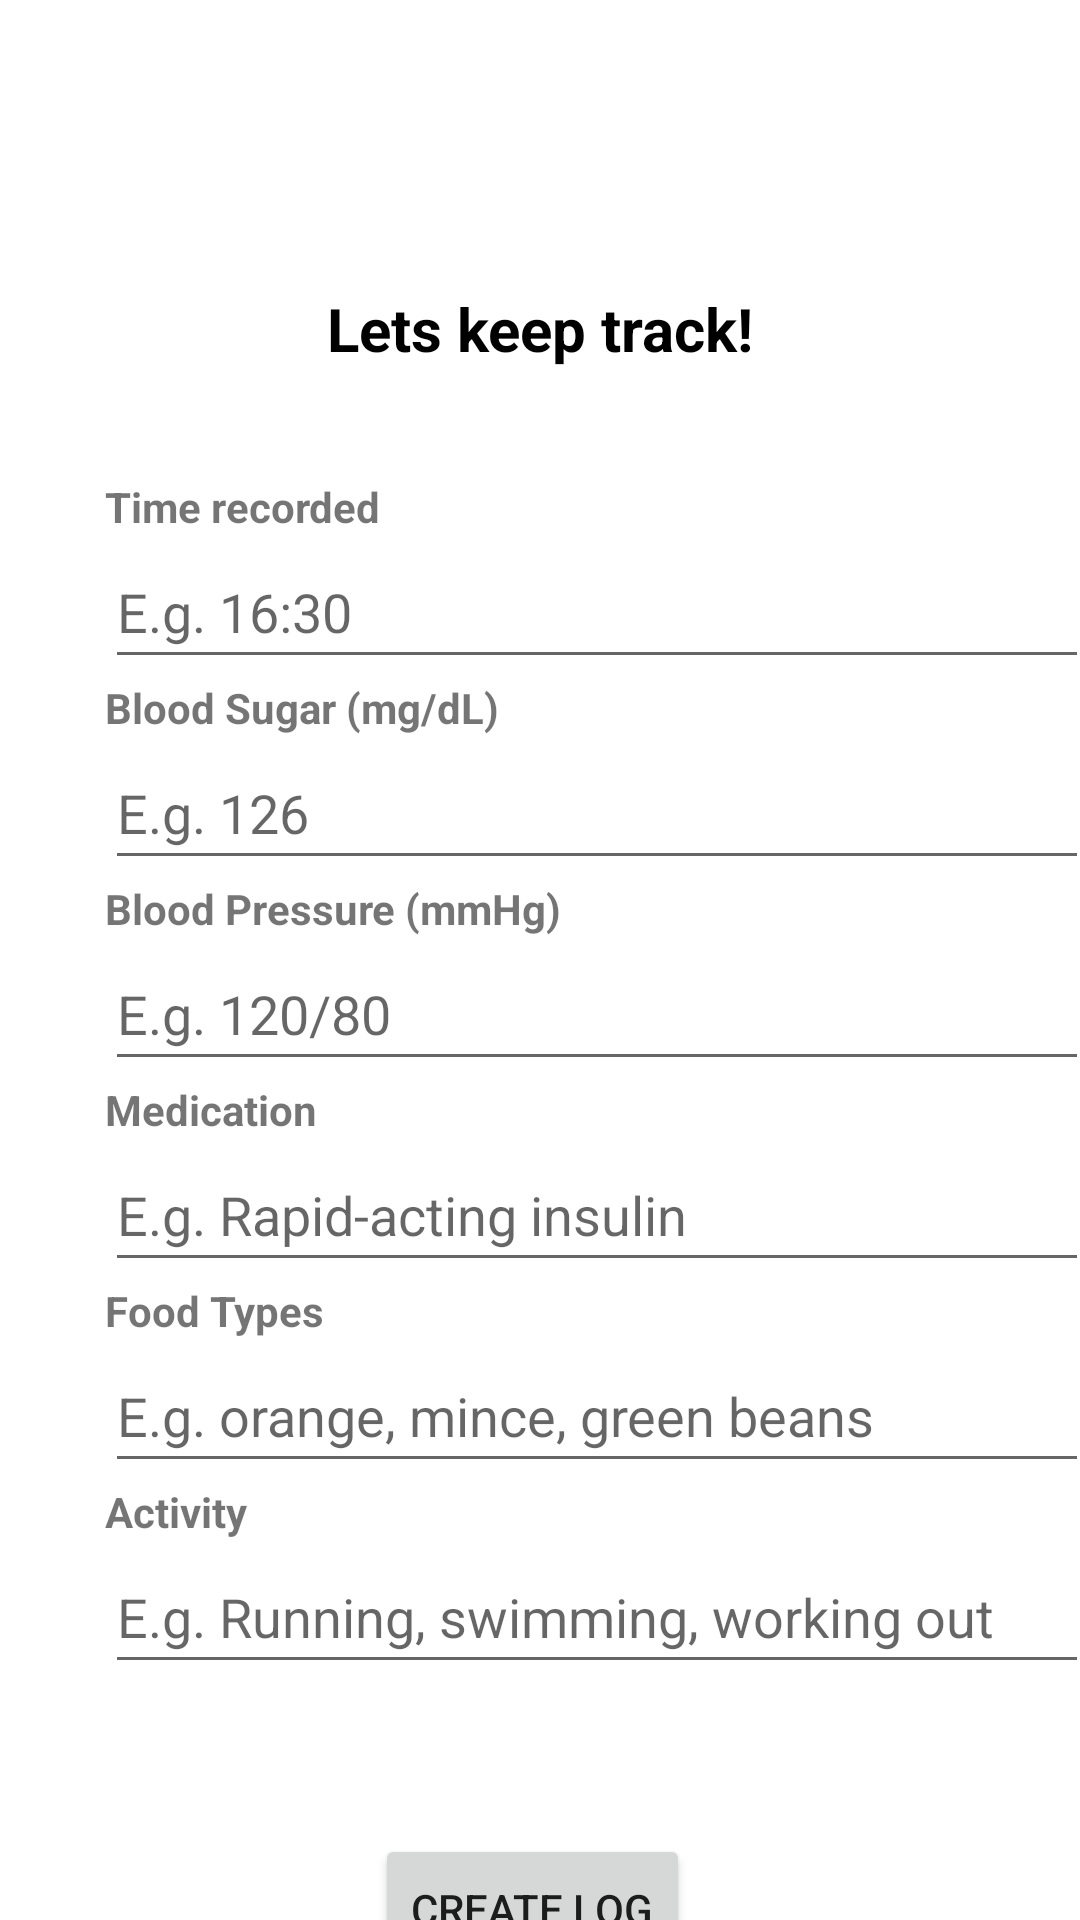

Layout XML and referenced resources for this Android screen:
<!-- AndroidManifest.xml: application theme Theme.DiabetesGuide -->
<!-- res/layout/activity_create_logs.xml -->
<?xml version="1.0" encoding="utf-8"?>
<LinearLayout
    xmlns:android="http://schemas.android.com/apk/res/android"
    xmlns:app="http://schemas.android.com/apk/res-auto"
    xmlns:tools="http://schemas.android.com/tools"
    android:orientation="vertical"
    android:layout_width="match_parent"
    android:layout_height="match_parent"
    tools:context=".create_logs">

    <LinearLayout
        android:layout_width="match_parent"
        android:layout_height="70dp"
        android:background="@drawable/bg_heading"
        android:gravity="center_vertical"
        android:orientation="vertical"
        >

        <TextView
            android:layout_width="match_parent"
            android:layout_height="wrap_content"
            android:text="CREATE LOG"
            android:textStyle="bold"
            android:textAlignment="center"
            android:textColor="@color/white"
            android:textSize="20sp">

        </TextView>

    </LinearLayout>


    <LinearLayout
        android:layout_width="match_parent"
        android:layout_height="79dp"
        android:gravity="center_vertical">

        <TextView
            android:layout_width="match_parent"
            android:layout_height="wrap_content"
            android:text="Lets keep track!"
            android:textAlignment="center"
            android:textColor="@color/black"
            android:textSize="20sp"
            android:textStyle="bold"/>

    </LinearLayout>

    <LinearLayout
        android:layout_width="match_parent"
        android:layout_height="523dp"
        android:gravity="center_vertical"
        android:orientation="vertical"
        android:paddingLeft="15dp">

        <TextView
            android:id="@+id/txtTime"
            android:layout_width="wrap_content"
            android:layout_height="wrap_content"
            android:layout_marginLeft="20dp"
            android:text="Time recorded"
            android:textStyle="bold"></TextView>

        <EditText
            android:id="@+id/edtTime"
            android:layout_width="328dp"
            android:layout_height="wrap_content"
            android:layout_marginLeft="20dp"
            android:layout_marginRight="100dp"
            android:hint="E.g. 16:30"
            android:inputType="time"

            android:minHeight="48dp"></EditText>

        <TextView
            android:id="@+id/txtBloodSugar"
            android:layout_width="wrap_content"
            android:layout_height="wrap_content"
            android:layout_marginLeft="20dp"
            android:text="Blood Sugar (mg/dL)"
            android:textStyle="bold"></TextView>

        <EditText
            android:id="@+id/edtBloodSugar"
            android:layout_width="328dp"
            android:layout_height="wrap_content"
            android:layout_marginLeft="20dp"
            android:layout_marginRight="100dp"
            android:hint="E.g. 126"
            android:inputType="numberDecimal"
            android:minHeight="48dp"></EditText>

        <TextView
            android:id="@+id/txtBloodPressure"
            android:layout_width="wrap_content"
            android:layout_height="wrap_content"
            android:layout_marginLeft="20dp"
            android:text="Blood Pressure (mmHg)"
            android:textStyle="bold"></TextView>

        <EditText
            android:id="@+id/edtBloodPressure"
            android:layout_width="328dp"
            android:layout_height="wrap_content"
            android:layout_marginLeft="20dp"
            android:layout_marginRight="100dp"
            android:hint="E.g. 120/80"
            android:inputType="numberDecimal"
            android:minHeight="48dp"></EditText>

        <TextView
            android:id="@+id/txtMedication"
            android:layout_width="wrap_content"
            android:layout_height="wrap_content"
            android:layout_marginLeft="20dp"
            android:text="Medication"
            android:textStyle="bold"></TextView>

        <EditText
            android:id="@+id/edtMedication"
            android:layout_width="328dp"
            android:layout_height="wrap_content"
            android:layout_marginLeft="20dp"
            android:layout_marginRight="100dp"
            android:hint="E.g. Rapid-acting insulin"
            android:inputType="text"
            android:minHeight="48dp"></EditText>

        <TextView
            android:id="@+id/txtFood"
            android:layout_width="wrap_content"
            android:layout_height="wrap_content"
            android:layout_marginLeft="20dp"
            android:text="Food Types"
            android:textStyle="bold"></TextView>

        <EditText
            android:id="@+id/edtFood"
            android:layout_width="328dp"
            android:layout_height="wrap_content"
            android:layout_marginLeft="20dp"
            android:layout_marginRight="100dp"
            android:hint="E.g. orange, mince, green beans "
            android:inputType="text"
            android:minHeight="48dp"></EditText>

        <TextView
            android:id="@+id/txtActivity"
            android:layout_width="wrap_content"
            android:layout_height="wrap_content"
            android:layout_marginLeft="20dp"
            android:text="Activity"
            android:textStyle="bold"></TextView>

        <EditText
            android:id="@+id/edtActivity"
            android:layout_width="328dp"
            android:layout_height="wrap_content"
            android:layout_marginLeft="20dp"
            android:layout_marginRight="100dp"
            android:hint="E.g. Running, swimming, working out"
            android:inputType="text"
            android:minHeight="48dp">

        </EditText>

        <Button
            android:id="@+id/btnCreateLog"
            android:layout_width="wrap_content"
            android:layout_height="50dp"
            android:layout_gravity="center_horizontal"
            android:layout_marginTop="50dp"
            android:layout_marginRight="10dp"
            android:text="CREATE LOG">

        </Button>
    </LinearLayout>

</LinearLayout>
<!-- resources referenced by this layout -->
<resources>
  <style name="Theme.DiabetesGuide" parent="Theme.MaterialComponents.DayNight.DarkActionBar">
          
          <item name="colorPrimary">@color/purple_300</item>
          <item name="colorPrimaryVariant">@color/purple_300</item>
          <item name="colorOnPrimary">@color/white</item>
          
          <item name="colorSecondary">@color/teal_200</item>
          <item name="colorSecondaryVariant">@color/teal_700</item>
          <item name="colorOnSecondary">@color/black</item>
          
          <item name="android:statusBarColor" tools:targetApi="l">?attr/colorPrimaryVariant</item>
          
      </style>
  <!-- not gathered from this repository: default colours our renderer supplied (Android Studio template values) -->
  <color name="teal_200">#FF03DAC5</color>
  <color name="teal_700">#FF018786</color>
  <color name="black">#FF000000</color>
  <color name="white">#FFFFFFFF</color>
</resources>
